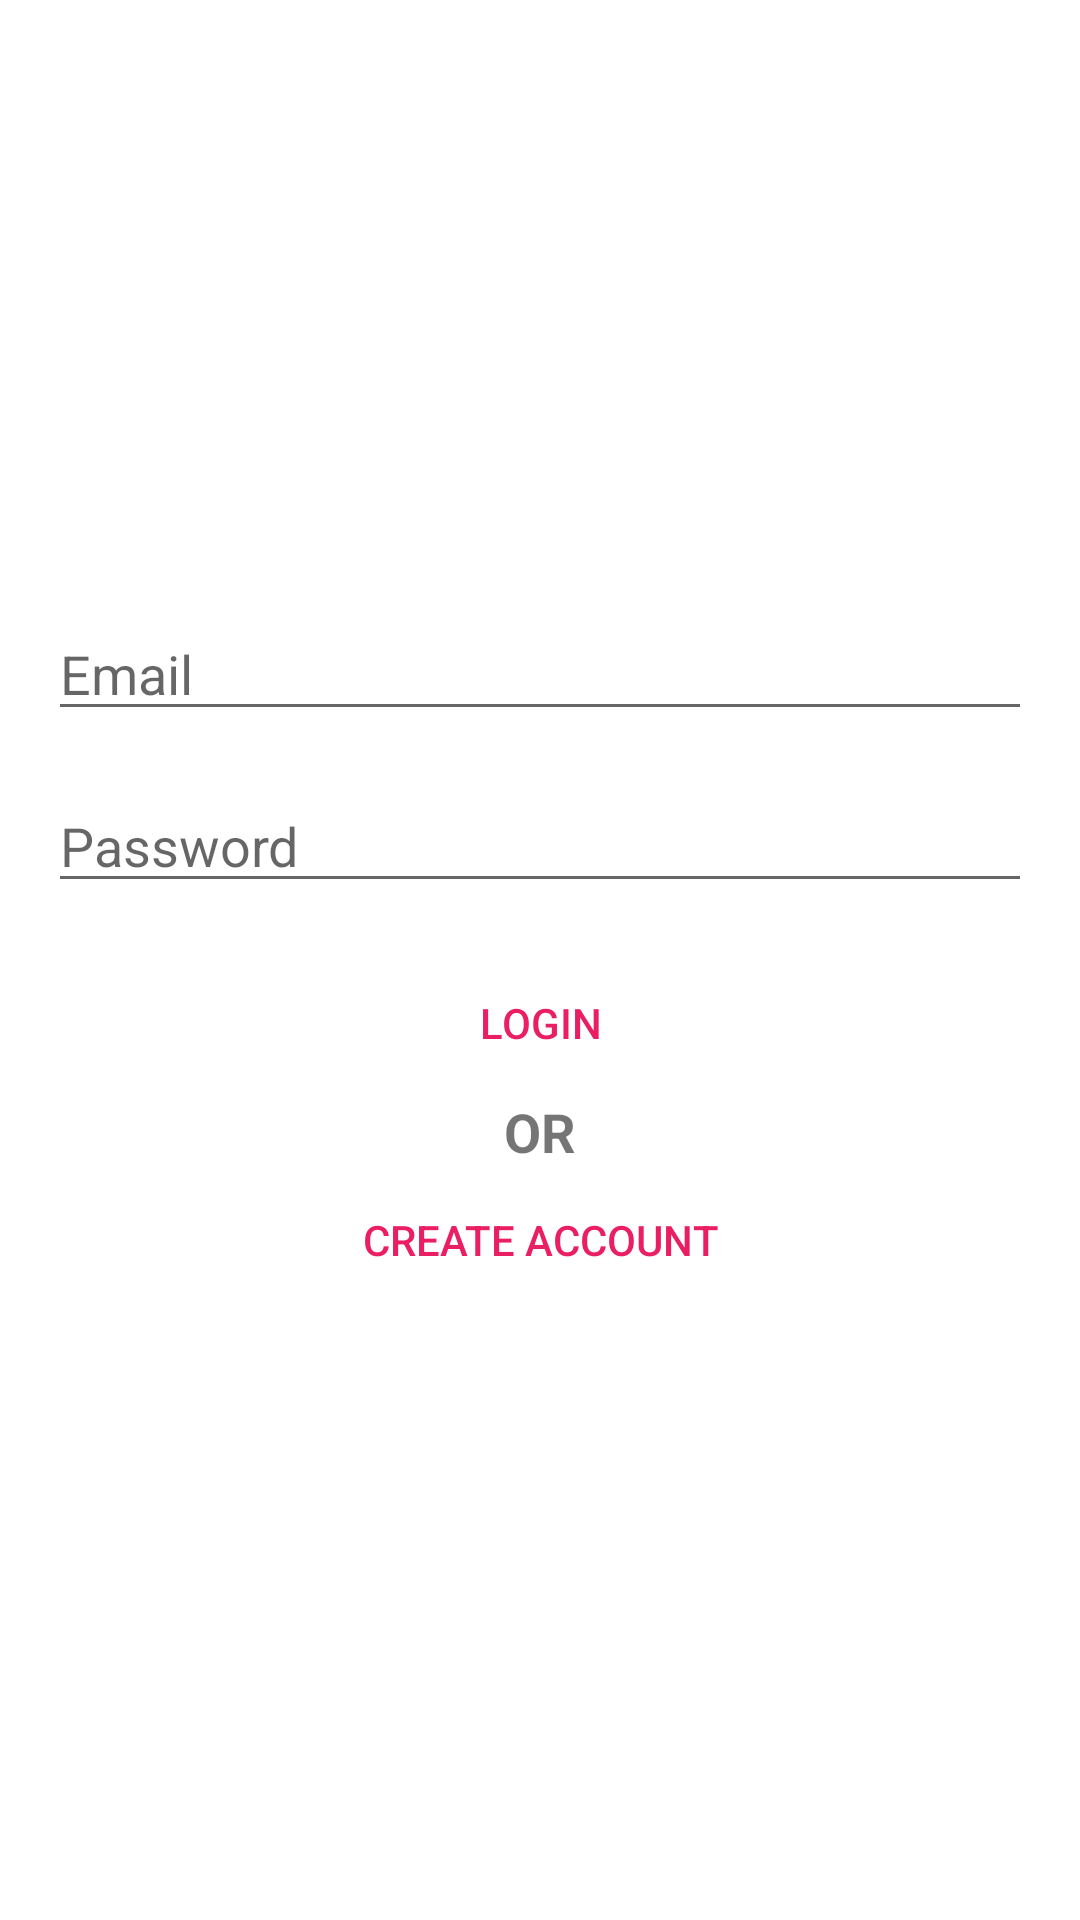

The Android layout XML behind this screen, and the referenced resources:
<!-- AndroidManifest.xml: application theme Theme.BiasharaStockManager -->
<!-- res/layout/activity_login.xml -->
<?xml version="1.0" encoding="utf-8"?>
<LinearLayout
    xmlns:android="http://schemas.android.com/apk/res/android"
    xmlns:app="http://schemas.android.com/apk/res-auto"
    xmlns:tools="http://schemas.android.com/tools"
    android:layout_width="match_parent"
    android:orientation="vertical"
    android:padding="16dp"
    android:gravity="center"
    android:layout_height="match_parent"
    tools:context=".LoginActivity">

    <ProgressBar
        android:id="@+id/login_progress"
        android:layout_width="wrap_content"
        android:layout_height="wrap_content"
        style="?android:attr/progressBarStyleLarge"
        android:visibility="gone"/>

    <LinearLayout
        android:id="@+id/email_login_form"
        android:layout_width="match_parent"
        android:layout_height="wrap_content"
        android:orientation="vertical"/>

    <AutoCompleteTextView
        android:id="@+id/email_autocomplete_textview"
        android:layout_width="match_parent"
        android:layout_height="wrap_content"
        android:hint="@string/email_hint"
        android:inputType="textEmailAddress"
        android:maxLines="1"/>

    <EditText
        android:id="@+id/password"
        android:layout_width="match_parent"
        android:layout_marginTop="16dp"
        android:layout_height="wrap_content"
        android:hint="@string/password_hint"
        android:inputType="textPassword"
        android:maxLines="1" />

    <Button
        android:id="@+id/email_sign_in_button"
        android:layout_width="match_parent"
        android:layout_height="wrap_content"
        android:textColor="@color/colorAccent"
        android:text="@string/login_text"
        android:background="@android:color/transparent"
        android:layout_marginTop="16dp"/>

    <TextView
        android:layout_width="match_parent"
        android:layout_height="wrap_content"
        android:text="@string/or_text"
        android:textStyle="bold"
        android:textSize="18sp"
        android:gravity="center_horizontal"/>

    <Button
        android:id="@+id/create_account_button"
        android:layout_width="match_parent"
        android:layout_height="wrap_content"
        android:textColor="@color/colorAccent"
        android:text="@string/create_account_text"
        android:background="@android:color/transparent"
        />

</LinearLayout>
<!-- resources referenced by this layout -->
<resources>
  <color name="colorAccent">#E91E63</color>
  <string name="create_account_text">CREATE ACCOUNT</string>
  <string name="email_hint">Email</string>
  <string name="login_text">LOGIN</string>
  <string name="or_text">OR</string>
  <string name="password_hint">Password</string>
  <style name="Theme.BiasharaStockManager" parent="Theme.MaterialComponents.DayNight.DarkActionBar">
          
          <item name="colorPrimary">@color/purple_500</item>
          <item name="colorPrimaryVariant">@color/purple_700</item>
          <item name="colorOnPrimary">@color/white</item>
          
          <item name="colorSecondary">@color/teal_200</item>
          <item name="colorSecondaryVariant">@color/teal_700</item>
          <item name="colorOnSecondary">@color/white</item>
          
          <item name="android:statusBarColor" tools:targetApi="l">?attr/colorPrimaryVariant</item>
          
      </style>
  <color name="purple_500">#141A33</color>
  <color name="purple_700">#141A33</color>
  <color name="white">#FFFFFF</color>
  <color name="teal_200">#FF03DAC5</color>
  <color name="teal_700">#FF018786</color>
</resources>
